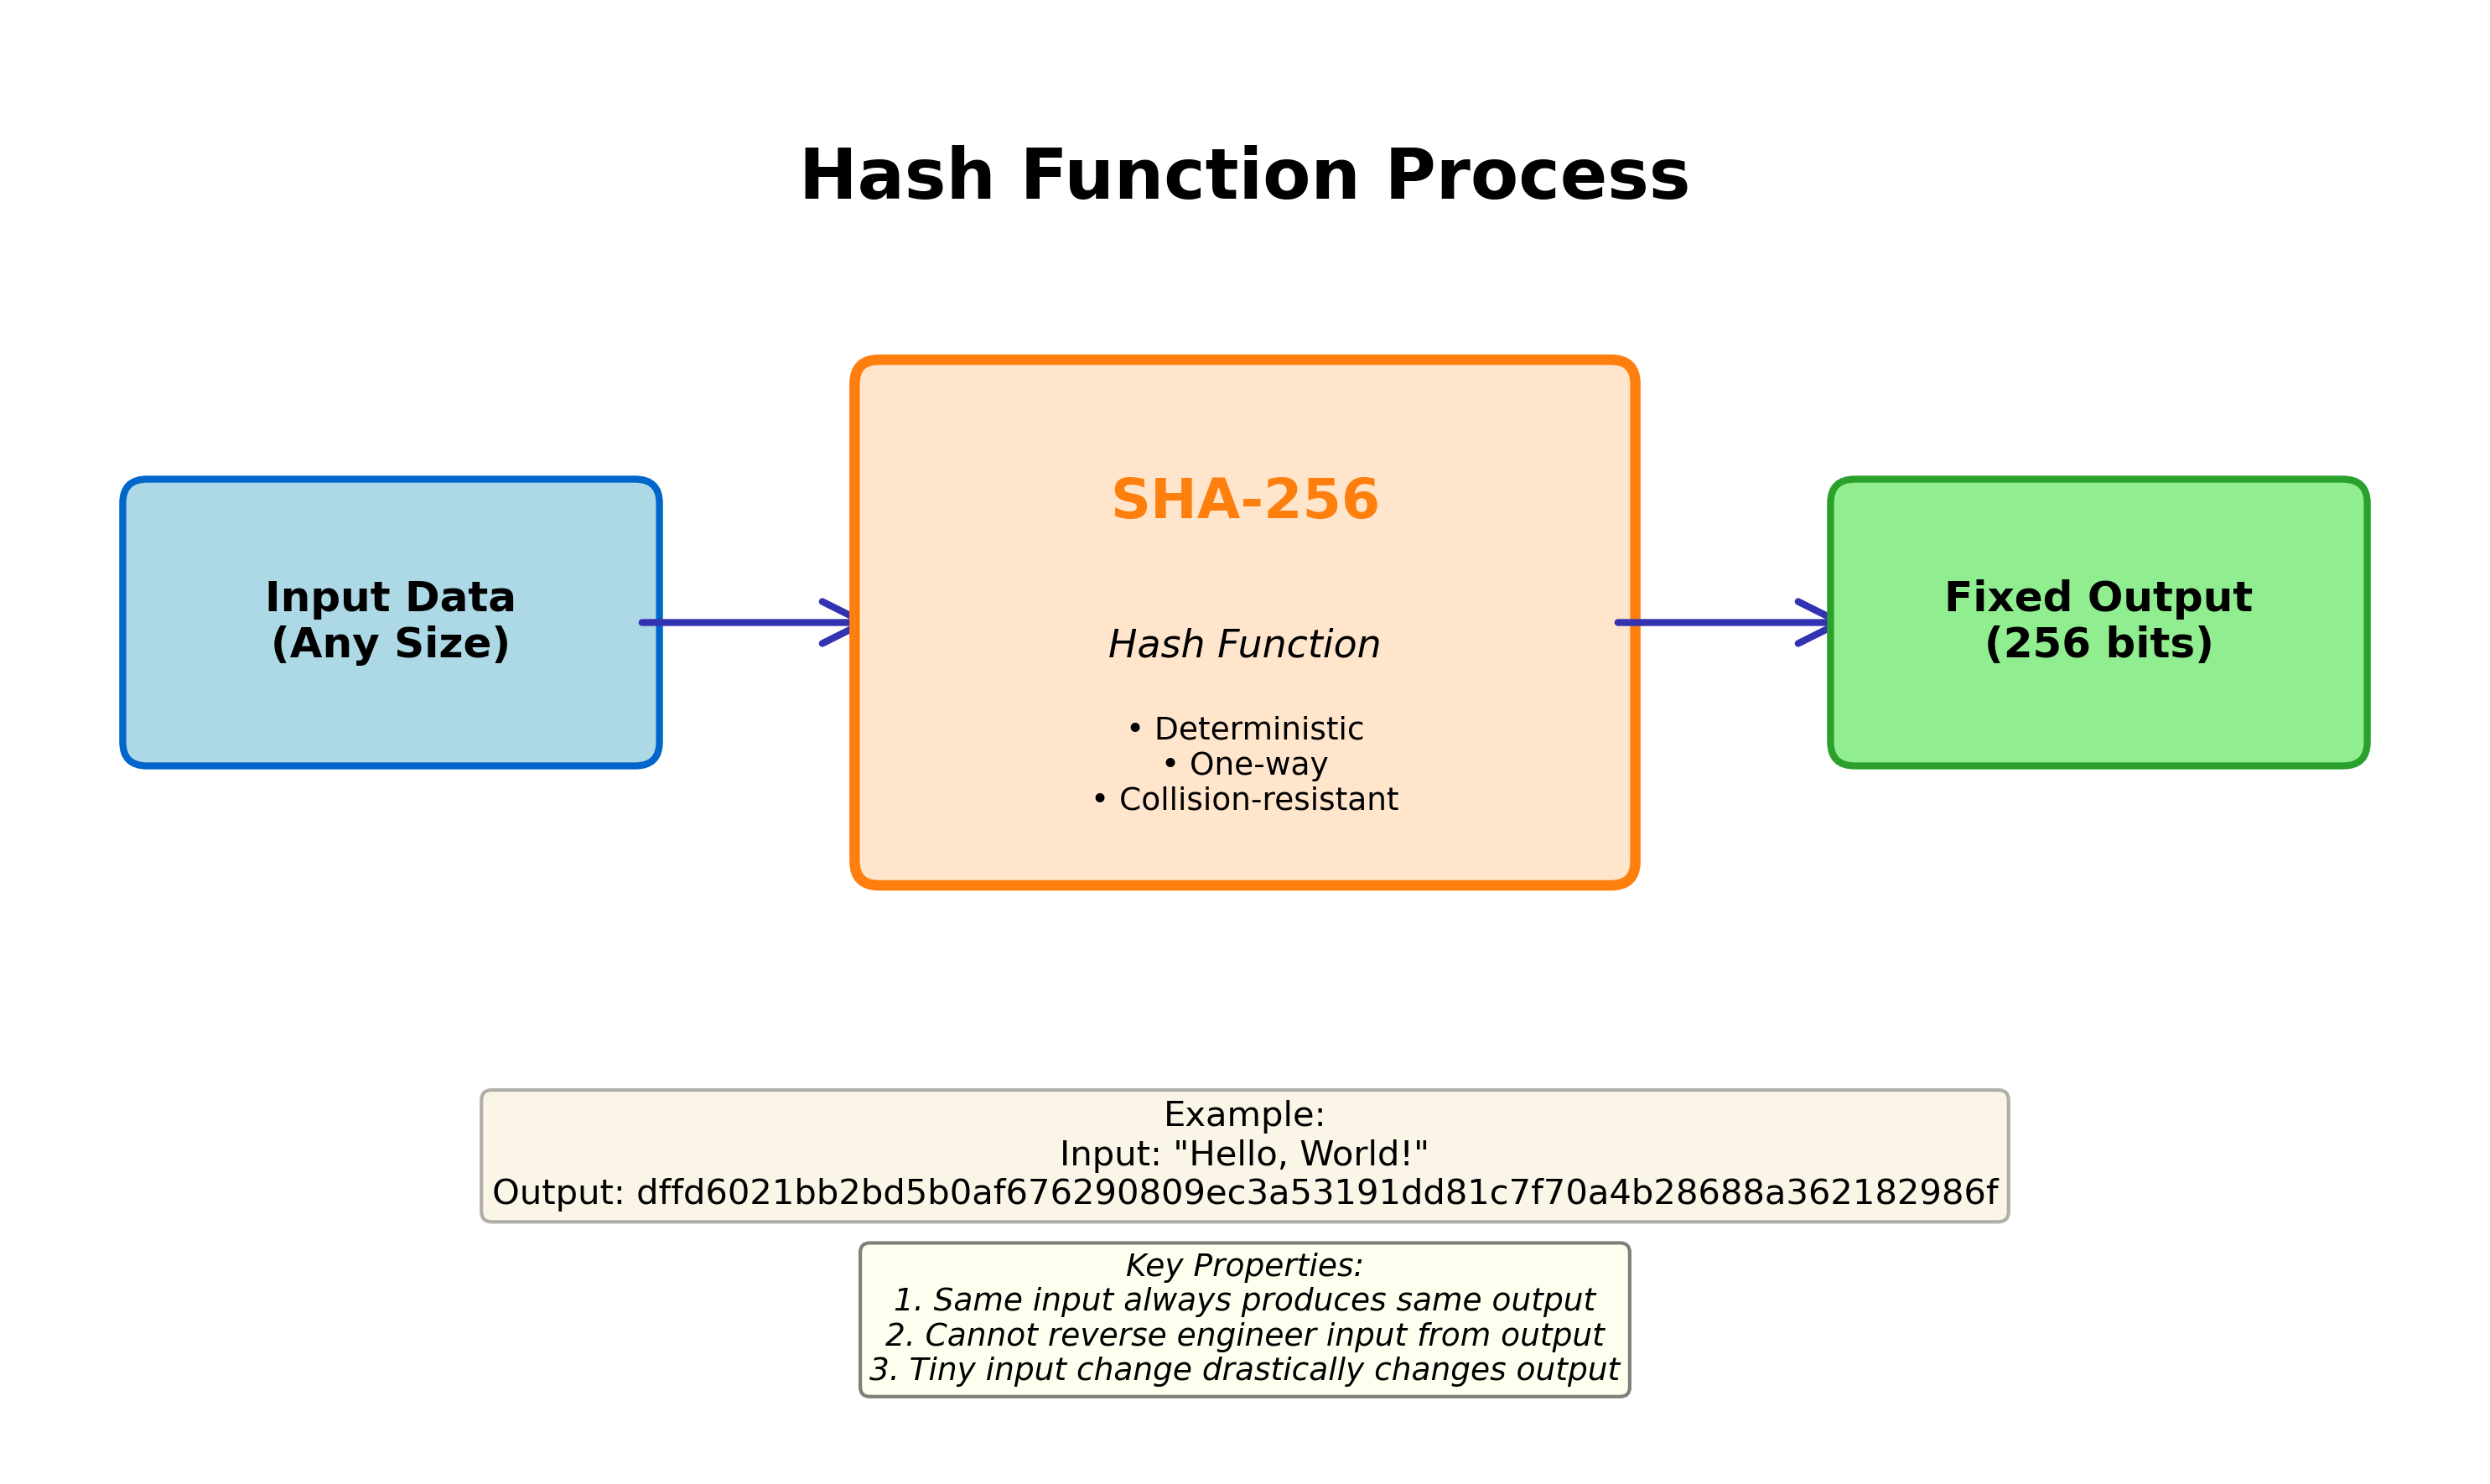

This figure's Python source:
#!/usr/bin/env python3
"""
Hash Function Flowchart
Shows: Input → SHA-256 → Fixed 256-bit output
"""

import matplotlib.pyplot as plt
import matplotlib.patches as mpatches
from matplotlib.patches import FancyBboxPatch, FancyArrowPatch
import os

# Color palette
MLBLUE = '#0066CC'
MLORANGE = '#FF7F0E'
MLGREEN = '#2CA02C'
MLRED = '#D62728'
MLPURPLE = '#3333B2'

def create_hash_function_flowchart():
    """Create flowchart showing hash function process."""
    fig, ax = plt.subplots(figsize=(10, 6))
    ax.set_xlim(0, 10)
    ax.set_ylim(0, 6)
    ax.axis('off')

    # Title
    ax.text(5, 5.5, 'Hash Function Process',
            fontsize=20, fontweight='bold', ha='center', va='top')

    # Input box
    input_box = FancyBboxPatch((0.5, 3), 2, 1,
                                boxstyle="round,pad=0.1",
                                edgecolor=MLBLUE, facecolor='lightblue',
                                linewidth=2)
    ax.add_patch(input_box)
    ax.text(1.5, 3.5, 'Input Data\n(Any Size)',
            fontsize=12, ha='center', va='center', fontweight='bold')

    # Arrow 1
    arrow1 = FancyArrowPatch((2.5, 3.5), (3.5, 3.5),
                             arrowstyle='->', mutation_scale=30,
                             linewidth=2, color=MLPURPLE)
    ax.add_patch(arrow1)

    # SHA-256 box (processing)
    sha_box = FancyBboxPatch((3.5, 2.5), 3, 2,
                              boxstyle="round,pad=0.1",
                              edgecolor=MLORANGE, facecolor='#FFE5CC',
                              linewidth=3)
    ax.add_patch(sha_box)
    ax.text(5, 4, 'SHA-256',
            fontsize=16, ha='center', va='center', fontweight='bold', color=MLORANGE)
    ax.text(5, 3.4, 'Hash Function',
            fontsize=11, ha='center', va='center', style='italic')
    ax.text(5, 2.9, '• Deterministic\n• One-way\n• Collision-resistant',
            fontsize=9, ha='center', va='center')

    # Arrow 2
    arrow2 = FancyArrowPatch((6.5, 3.5), (7.5, 3.5),
                             arrowstyle='->', mutation_scale=30,
                             linewidth=2, color=MLPURPLE)
    ax.add_patch(arrow2)

    # Output box
    output_box = FancyBboxPatch((7.5, 3), 2, 1,
                                 boxstyle="round,pad=0.1",
                                 edgecolor=MLGREEN, facecolor='lightgreen',
                                 linewidth=2)
    ax.add_patch(output_box)
    ax.text(8.5, 3.5, 'Fixed Output\n(256 bits)',
            fontsize=12, ha='center', va='center', fontweight='bold')

    # Example at bottom
    example_text = (
        'Example:\n'
        'Input: "Hello, World!"\n'
        'Output: dffd6021bb2bd5b0af676290809ec3a53191dd81c7f70a4b28688a362182986f'
    )
    ax.text(5, 1.5, example_text,
            fontsize=10, ha='center', va='top',
            bbox=dict(boxstyle='round', facecolor='wheat', alpha=0.3))

    # Properties box
    properties_text = (
        'Key Properties:\n'
        '1. Same input always produces same output\n'
        '2. Cannot reverse engineer input from output\n'
        '3. Tiny input change drastically changes output'
    )
    ax.text(5, 0.3, properties_text,
            fontsize=9, ha='center', va='bottom', style='italic',
            bbox=dict(boxstyle='round', facecolor='lightyellow', alpha=0.5))

    plt.tight_layout()
    return fig

def main():
    """Generate and save the hash function flowchart."""
    # Create output directory if it doesn't exist
    output_dir = os.path.dirname(os.path.abspath(__file__))

    # Generate chart
    fig = create_hash_function_flowchart()

    # Save as PDF
    output_path = os.path.join(output_dir, '01_hash_function.pdf')
    fig.savefig(output_path, format='pdf', dpi=300, bbox_inches='tight')
    print(f"Chart saved to: {output_path}")

    # Add PNG export for GitHub Pages
    output_png = output_path.replace('.pdf', '.png')
    fig.savefig(output_png, dpi=300, bbox_inches='tight',
                facecolor='white', edgecolor='none', format='png')
    print(f"PNG saved to: {output_png}")

    plt.close()

if __name__ == "__main__":
    main()
